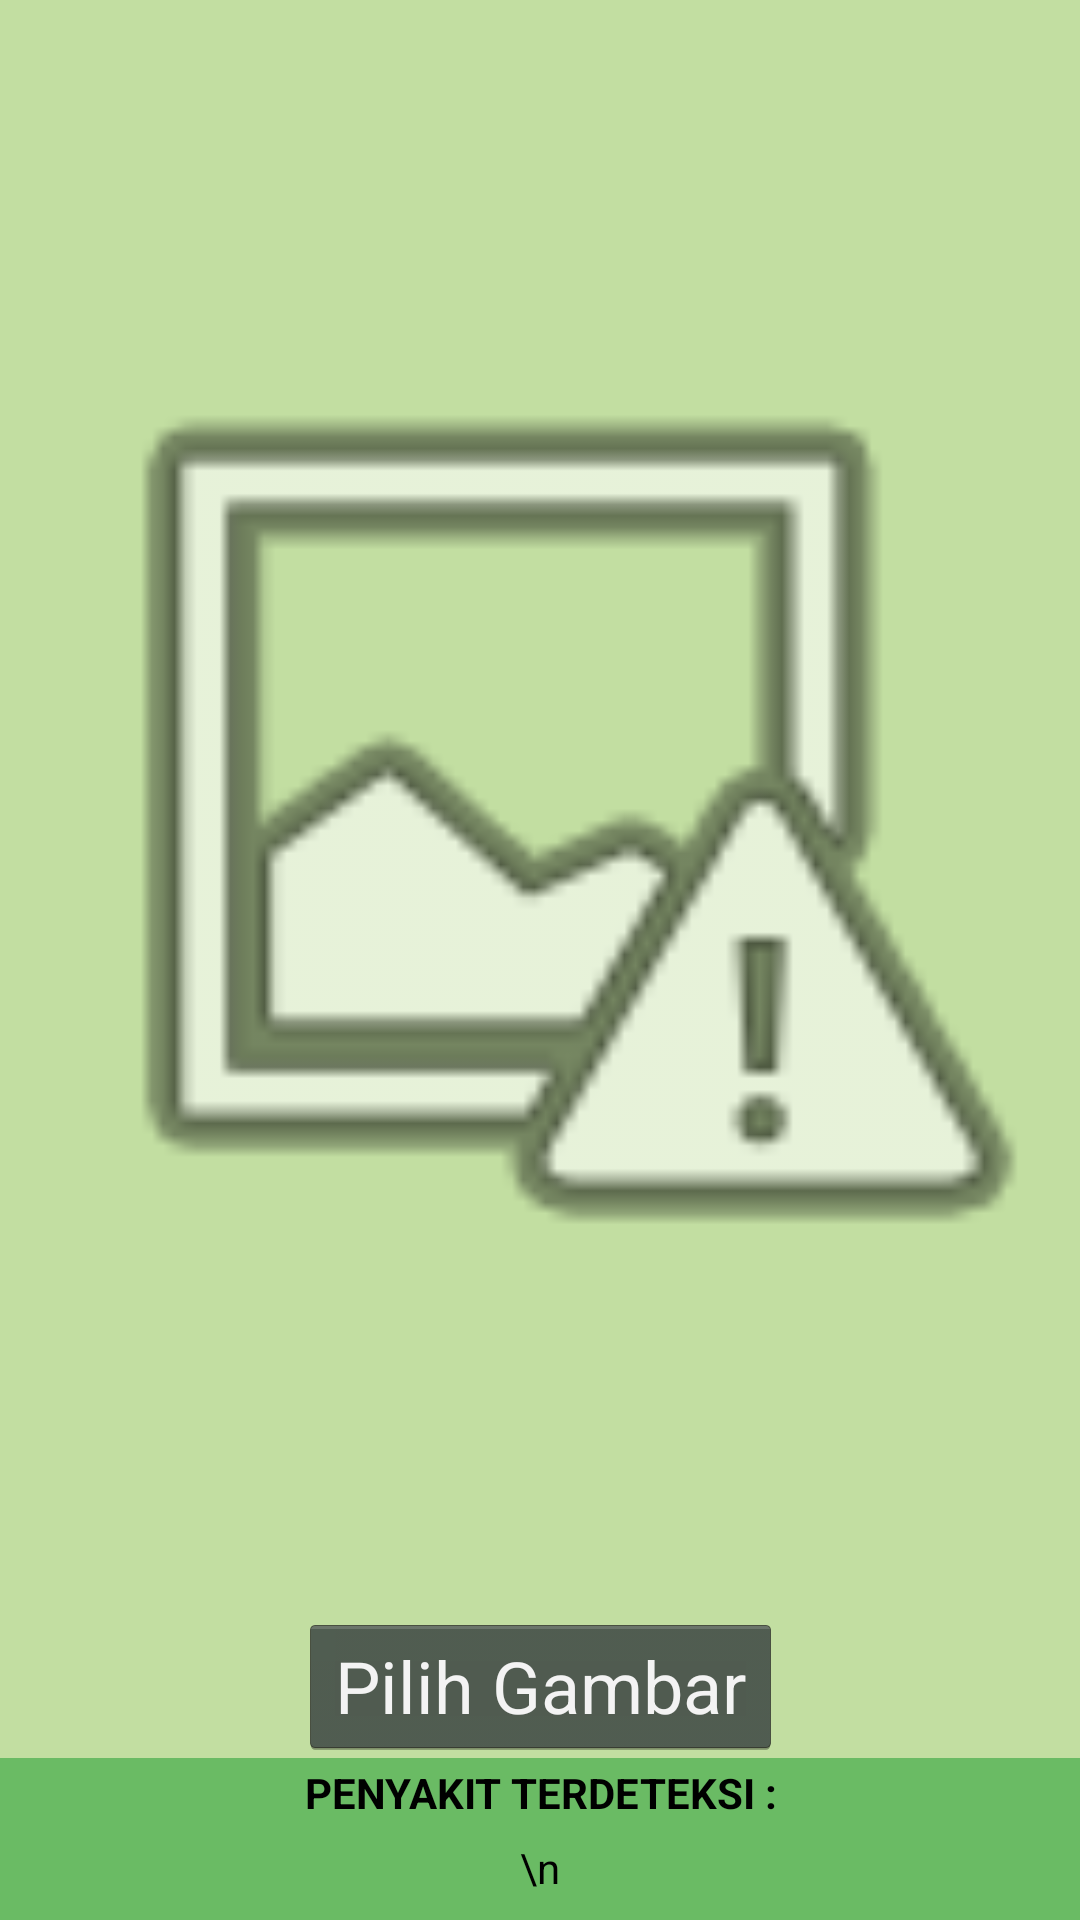

The Android layout XML behind this screen, and the referenced resources:
<!-- AndroidManifest.xml: application theme AppTheme -->
<!-- res/layout/activity_detect_with_image.xml -->
<?xml version="1.0" encoding="utf-8"?>

<androidx.constraintlayout.widget.ConstraintLayout xmlns:android="http://schemas.android.com/apk/res/android"
    xmlns:app="http://schemas.android.com/apk/res-auto"
    xmlns:tools="http://schemas.android.com/tools"
    android:layout_width="match_parent"
    android:layout_height="match_parent"
    android:background="#808BC34A"
    tools:context=".DetectWithImageActivity">

    <LinearLayout
        android:layout_width="match_parent"
        android:layout_height="0dp"
        android:layout_marginTop="5dp"
        app:layout_constraintBottom_toTopOf="@id/btn_import"
        app:layout_constraintEnd_toEndOf="parent"
        app:layout_constraintStart_toStartOf="parent"
        app:layout_constraintTop_toTopOf="parent">

        <ImageView
            android:id="@+id/iv_picture"
            android:layout_width="match_parent"
            android:layout_height="match_parent"
            app:srcCompat="@android:drawable/ic_menu_report_image" />
    </LinearLayout>

    <Button
        android:id="@+id/btn_import"
        style="@android:style/Widget.Holo.Button"
        android:layout_width="wrap_content"
        android:layout_height="wrap_content"
        android:alpha="77"
        android:text="Pilih Gambar"
        android:textSize="24sp"
        app:layout_constraintBottom_toTopOf="@id/tv_diseases_detected"
        app:layout_constraintEnd_toEndOf="parent"
        app:layout_constraintStart_toStartOf="parent" />

    <TextView
        android:id="@+id/tv_diseases_detected"
        android:layout_width="match_parent"
        android:layout_height="wrap_content"
        android:background="#BF4CAF50"
        android:gravity="center"
        android:padding="2dp"
        android:text="PENYAKIT TERDETEKSI :"
        android:textColor="@android:color/black"
        android:textStyle="bold"
        app:layout_constraintBottom_toTopOf="@+id/tv_img_result"
        app:layout_constraintEnd_toEndOf="parent"
        app:layout_constraintStart_toStartOf="parent" />

    <TextView
        android:id="@+id/tv_img_result"
        android:layout_width="match_parent"
        android:layout_height="wrap_content"
        android:background="#BF4CAF50"
        android:gravity="center"
        android:maxLines="2"
        android:paddingLeft="4dp"
        android:paddingRight="4dp"
        android:paddingTop="4dp"
        android:paddingBottom="8dp"
        android:text="\n"
        android:textColor="@android:color/black"
        app:layout_constraintBottom_toBottomOf="parent"
        app:layout_constraintEnd_toEndOf="parent"
        app:layout_constraintStart_toStartOf="parent" />
</androidx.constraintlayout.widget.ConstraintLayout>
<!-- resources referenced by this layout -->
<resources>
  <style name="AppTheme" parent="Theme.AppCompat.Light.DarkActionBar">
          
          <item name="colorPrimary">#009933</item>
          <item name="colorPrimaryDark">@color/colorPrimaryDark</item>
          <item name="colorAccent">@color/colorAccent</item>
      </style>
  <!-- not gathered from this repository: default colours our renderer supplied (Android Studio template values) -->
  <color name="colorPrimaryDark">#FF3700B3</color>
  <color name="colorAccent">#FF03DAC5</color>
</resources>
